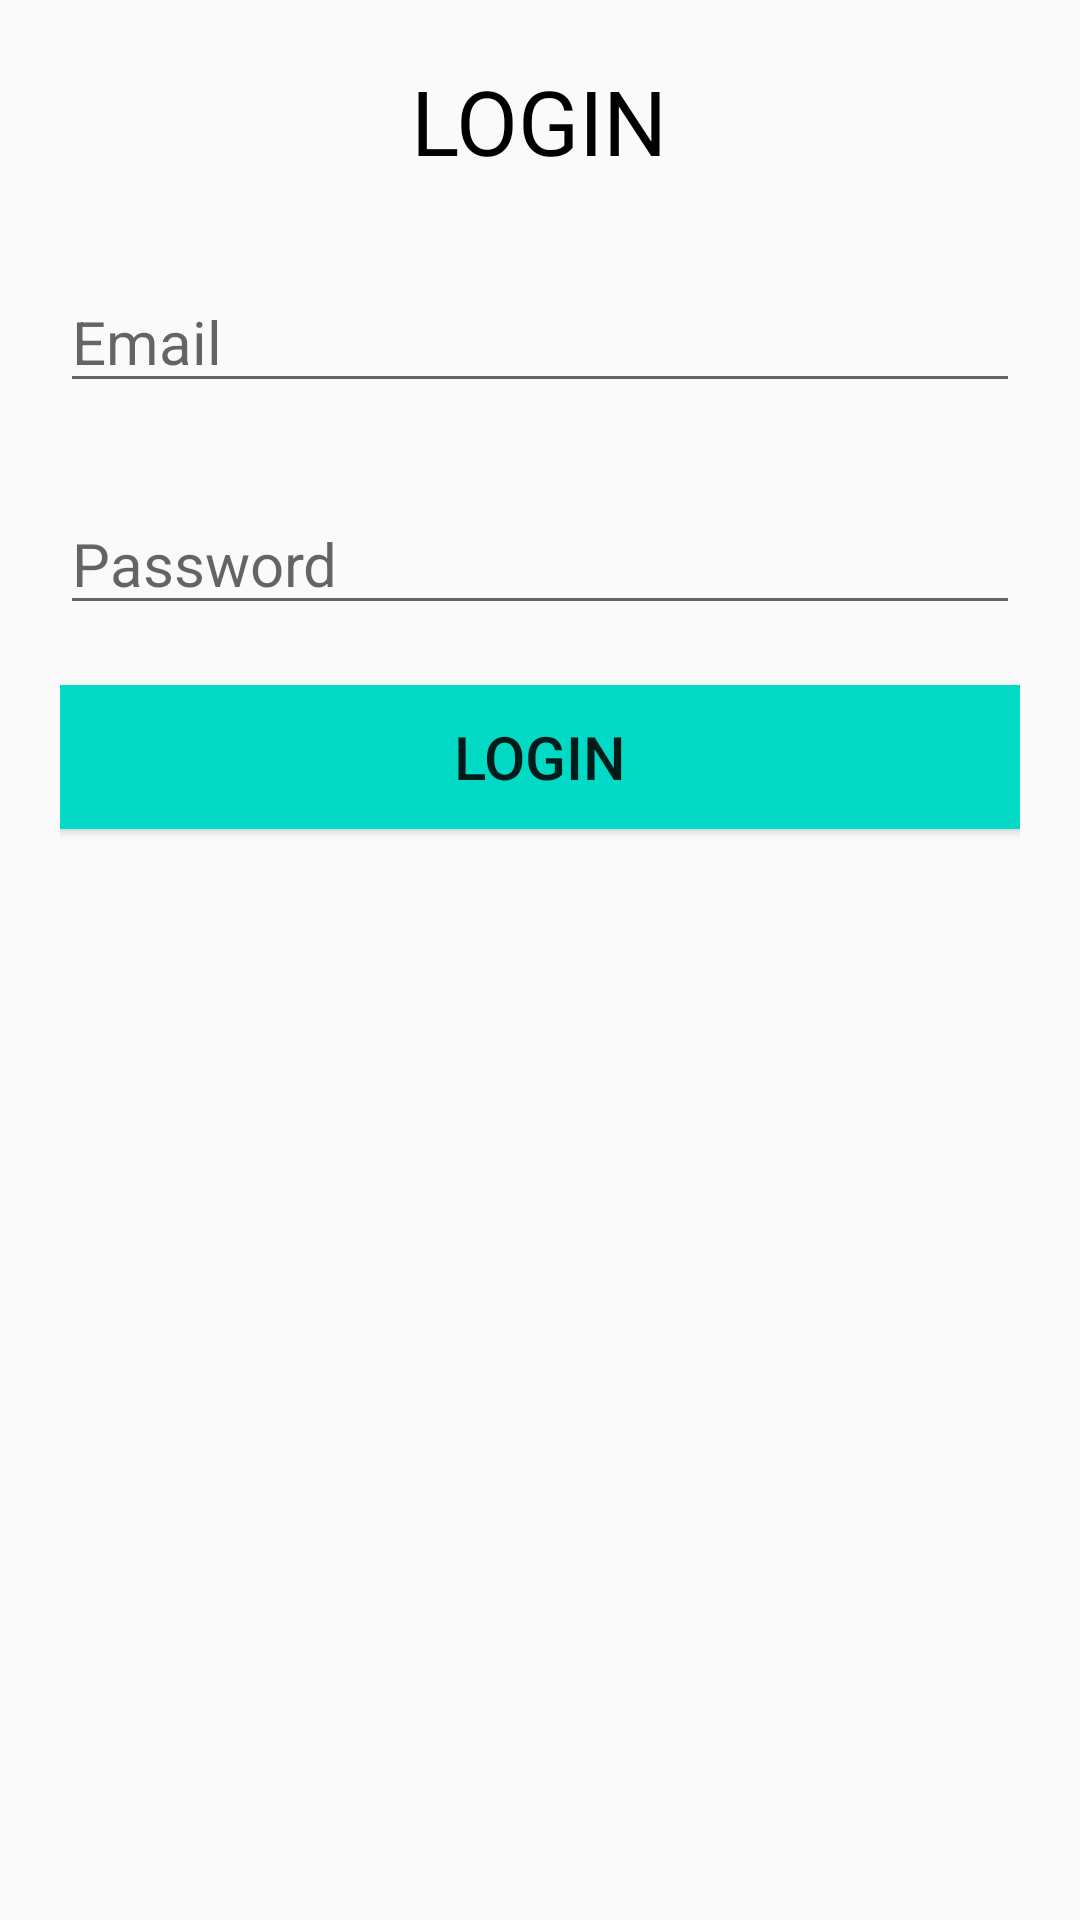

Android layout source for this screen:
<!-- AndroidManifest.xml: application theme Theme.AndroidArchitectureDemo -->
<!-- res/layout/activity_mvclogin.xml -->
<?xml version="1.0" encoding="utf-8"?>
<LinearLayout xmlns:android="http://schemas.android.com/apk/res/android"
    xmlns:tools="http://schemas.android.com/tools"
    android:layout_width="match_parent"
    android:layout_height="match_parent"
    android:gravity="center_horizontal"
    android:orientation="vertical"
    android:padding="20dp"
    tools:context=".mvc.MVCLoginActivity">

    <TextView
        android:layout_width="wrap_content"
        android:layout_height="wrap_content"
        android:text="LOGIN"
        android:textColor="@color/black"
        android:textSize="30sp" />

    <EditText
        android:id="@+id/etEmail"
        android:layout_width="match_parent"
        android:layout_height="wrap_content"
        android:layout_marginTop="30dp"
        android:hint="Email"
        android:inputType="textEmailAddress"
        android:textColor="@color/black"
        android:textSize="20sp" />

    <EditText
        android:id="@+id/etPassword"
        android:layout_width="match_parent"
        android:layout_height="wrap_content"
        android:layout_marginTop="30dp"
        android:hint="Password"
        android:inputType="textPassword"
        android:textColor="@color/black"
        android:textSize="20sp" />

    <TextView
        android:id="@+id/tvMessage"
        android:layout_width="wrap_content"
        android:layout_height="wrap_content"
        android:layout_marginTop="20dp"
        android:textSize="18sp"
        android:visibility="gone" />

    <Button
        android:id="@+id/btnLogin"
        android:layout_width="match_parent"
        android:layout_height="wrap_content"
        android:layout_marginTop="20dp"
        android:background="@color/teal_200"
        android:text="LOGIN"
        android:textSize="20sp" />
</LinearLayout>
<!-- resources referenced by this layout -->
<resources>
  <color name="black">#FF000000</color>
  <color name="teal_200">#FF03DAC5</color>
  <style name="Theme.AndroidArchitectureDemo" parent="Theme.AppCompat.Light">
          
          <item name="colorPrimary">@color/purple_500</item>
          <item name="colorPrimaryVariant">@color/purple_700</item>
          <item name="colorOnPrimary">@color/white</item>
          
          <item name="colorSecondary">@color/teal_200</item>
          <item name="colorSecondaryVariant">@color/teal_700</item>
          <item name="colorOnSecondary">@color/black</item>
          
          <item name="android:statusBarColor" tools:targetApi="l">?attr/colorPrimaryVariant</item>
          
      </style>
  <color name="purple_500">#FF03DAC5</color>
  <color name="purple_700">#FF03DAC5</color>
  <color name="white">#FFFFFFFF</color>
  <color name="teal_700">#FF018786</color>
</resources>
